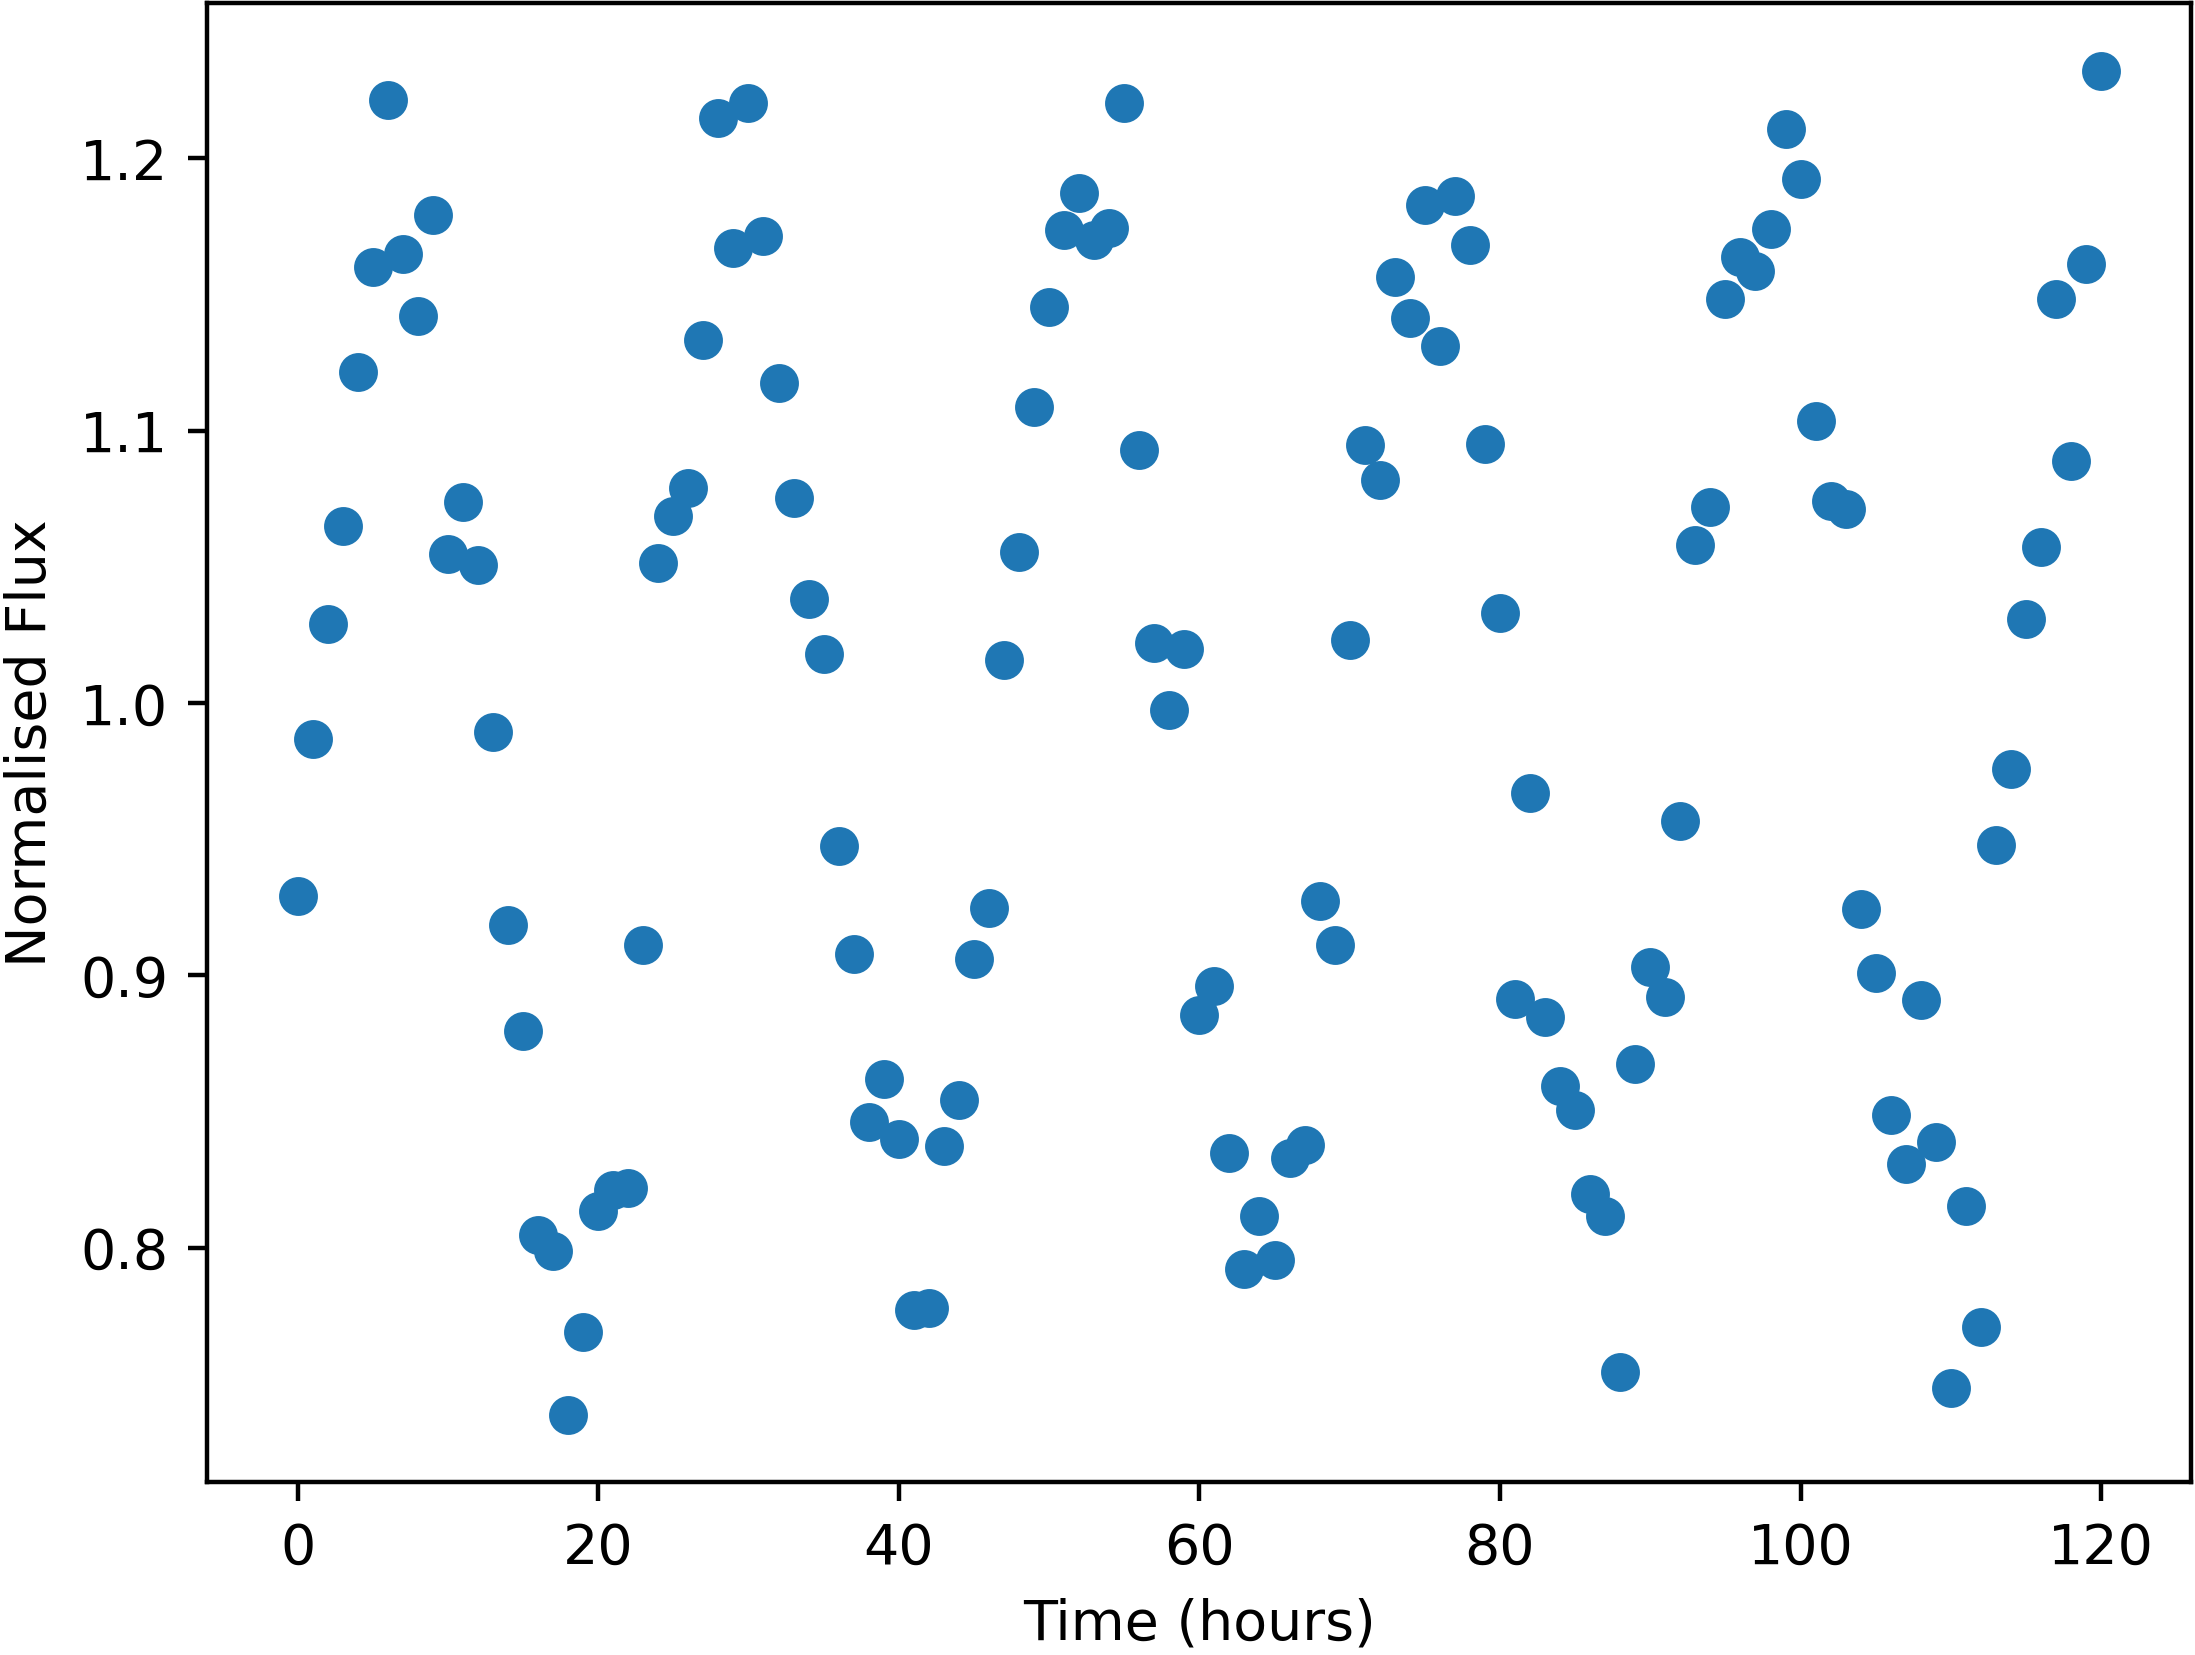

Source data for this figure (header and first rows):
Time, NormalisedFlux
0.0, 0.9291
1.0, 0.9867
2.0, 1.029
3.0, 1.065
4.0, 1.122
5.0, 1.16
6.0, 1.221
7.0, 1.165
8.0, 1.142
9.0, 1.179
10.0, 1.055
11.0, 1.074
12.0, 1.051
13.0, 0.9893
14.0, 0.9183
15.0, 0.8794
16.0, 0.8048
17.0, 0.7988
18.0, 0.7387
19.0, 0.7691
20.0, 0.8136
21.0, 0.8212
22.0, 0.822
23.0, 0.911
24.0, 1.051
25.0, 1.068
26.0, 1.079
27.0, 1.133
28.0, 1.215
29.0, 1.167
30.0, 1.22
31.0, 1.171
32.0, 1.118
33.0, 1.075
34.0, 1.038
35.0, 1.018
36.0, 0.9473
37.0, 0.908
38.0, 0.8461
39.0, 0.8621
40.0, 0.84
41.0, 0.7771
42.0, 0.7779
43.0, 0.8373
44.0, 0.8541
45.0, 0.906
46.0, 0.9246
47.0, 1.016
48.0, 1.056
49.0, 1.109
50.0, 1.145
51.0, 1.174
52.0, 1.187
53.0, 1.17
54.0, 1.175
55.0, 1.22
56.0, 1.093
57.0, 1.022
58.0, 0.9974
59.0, 1.02
... 61 more rows
